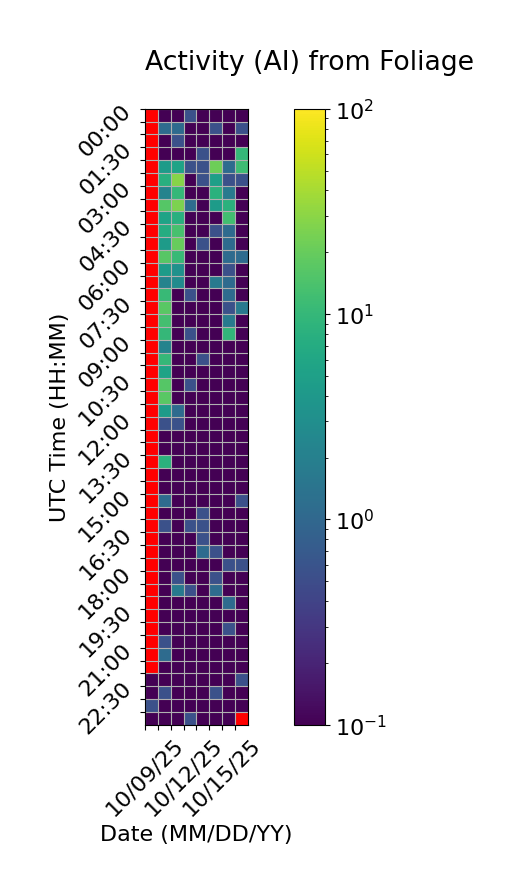

Source data for this figure (header and first rows):
Time (UTC), 10/09/25, 10/10/25, 10/11/25, 10/12/25, 10/13/25, 10/14/25, 10/15/25, 10/16/25
00:00, , 0.0, 0.0, 0.5556, 0.0, 0.0, 0.0, 0.0
00:30, , 1.111, 1.111, 0.0, 0.0, 0.5556, 0.0, 0.5556
01:00, , 0.0, 0.5556, 0.0, 0.0, 0.0, 0.0, 0.0
01:30, , 0.0, 0.0, 0.0, 0.5556, 0.0, 0.0, 10.0
02:00, , 4.444, 5.556, 0.5556, 0.5556, 21.67, 1.111, 11.67
02:30, , 7.778, 28.33, 0.0, 0.5556, 5.0, 0.5556, 0.5556
03:00, , 2.222, 10.0, 0.0, 0.0, 8.333, 1.667, 0.0
03:30, , 16.11, 25.56, 1.111, 0.0, 4.444, 8.333, 0.0
04:00, , 5.556, 7.778, 0.0, 0.0, 0.0, 12.22, 0.0
04:30, , 7.222, 13.33, 0.0, 0.0, 0.5556, 1.111, 0.0
05:00, , 4.444, 20.0, 0.0, 0.5556, 0.0, 1.111, 0.0
05:30, , 16.67, 10.56, 0.0, 0.0, 0.0, 1.111, 1.111
06:00, , 4.444, 3.333, 0.0, 0.0, 0.0, 0.5556, 0.0
06:30, , 2.222, 2.778, 0.0, 0.0, 1.667, 1.111, 0.0
07:00, , 10.56, 0.0, 0.5556, 0.0, 0.0, 1.111, 0.0
07:30, , 17.22, 0.0, 0.0, 0.0, 0.0, 0.5556, 1.667
08:00, , 12.78, 0.0, 0.0, 0.0, 0.0, 1.667, 0.0
08:30, , 10.0, 0.0, 0.5556, 0.0, 0.0, 9.444, 0.0
09:00, , 2.222, 0.0, 0.0, 0.0, 0.0, 0.0, 0.0
09:30, , 10.0, 0.0, 0.0, 0.5556, 0.0, 0.0, 0.0
10:00, , 5.556, 0.0, 0.0, 0.0, 0.0, 0.0, 0.0
10:30, , 16.11, 0.0, 0.5556, 0.0, 0.0, 0.0, 0.0
11:00, , 17.22, 0.0, 0.0, 0.0, 0.0, 0.0, 0.0
11:30, , 4.444, 1.111, 0.0, 0.0, 0.0, 0.0, 0.0
12:00, , 0.5556, 0.5556, 0.0, 0.0, 0.0, 0.0, 0.0
12:30, , 0.0, 0.0, 0.0, 0.0, 0.0, 0.0, 0.0
13:00, , 0.0, 0.0, 0.0, 0.0, 0.0, 0.0, 0.0
13:30, , 8.333, 0.0, 0.0, 0.0, 0.0, 0.0, 0.0
14:00, , 0.0, 0.0, 0.0, 0.0, 0.0, 0.0, 0.0
14:30, , 0.0, 0.0, 0.0, 0.0, 0.0, 0.0, 0.0
15:00, , 1.111, 0.0, 0.0, 0.0, 0.0, 0.0, 0.5556
15:30, , 0.0, 0.0, 0.0, 0.5556, 0.0, 0.0, 0.0
16:00, , 0.5556, 0.0, 0.5556, 0.5556, 0.0, 0.0, 0.0
16:30, , 0.0, 0.0, 0.0, 0.5556, 0.0, 0.0, 0.0
17:00, , 0.0, 0.0, 0.0, 1.111, 0.5556, 0.0, 0.0
17:30, , 0.0, 0.0, 0.0, 0.0, 0.0, 0.5556, 0.5556
18:00, , 0.0, 0.5556, 0.0, 0.0, 0.5556, 0.0, 0.0
18:30, , 0.0, 1.667, 0.5556, 0.0, 1.111, 0.0, 0.0
19:00, , 0.0, 0.0, 0.0, 0.0, 0.0, 1.111, 0.0
19:30, , 0.0, 0.0, 0.0, 0.0, 0.0, 0.0, 0.0
20:00, , 0.0, 0.0, 0.0, 0.0, 0.0, 0.5556, 0.0
20:30, , 0.5556, 0.0, 0.0, 0.0, 0.0, 0.0, 0.0
21:00, , 1.111, 0.0, 0.0, 0.0, 0.0, 0.0, 0.0
21:30, , 0.0, 0.0, 0.0, 0.0, 0.0, 0.0, 0.0
22:00, 0.0, 0.0, 0.0, 0.0, 0.0, 0.0, 0.0, 0.5556
22:30, 0.0, 0.5556, 0.0, 0.0, 0.0, 0.5556, 0.0, 0.0
23:00, 0.5556, 0.0, 0.0, 0.0, 0.0, 0.0, 0.0, 0.0
23:30, 0.0, 0.0, 0.0, 0.5556, 0.0, 0.0, 0.0, 
